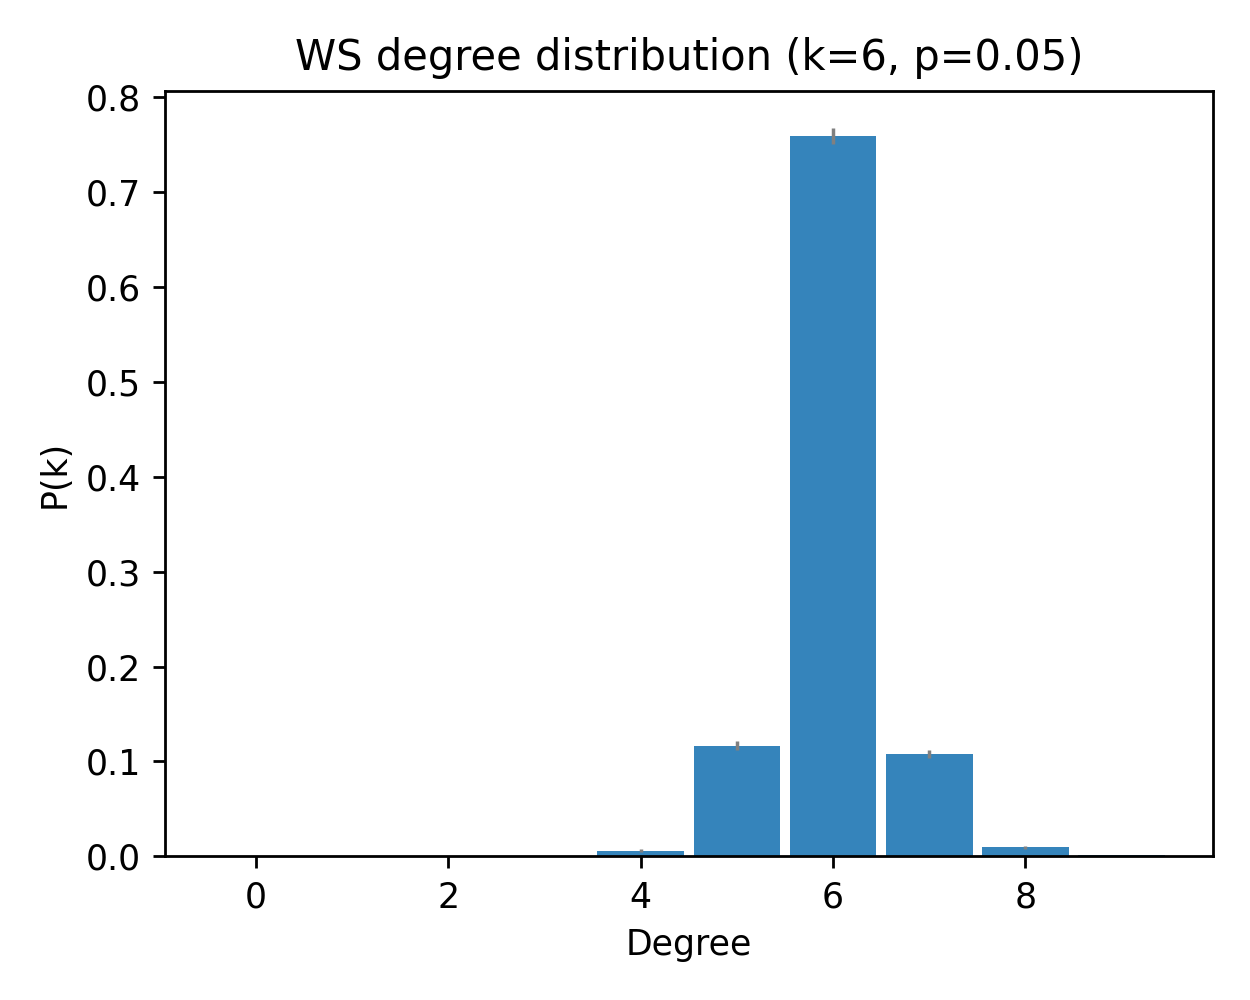

The file beside this chart, header and first rows:
deg, pk_mean, pk_sem
0, 0.0, 0.0
1, 0.0, 0.0
2, 0.0, 0.0
3, 0.0003333, 0.0003333
4, 0.006, 0.001406
5, 0.1163, 0.00471
6, 0.7593, 0.008455
7, 0.1077, 0.004143
8, 0.009333, 0.001511
9, 0.001, 0.0005571
